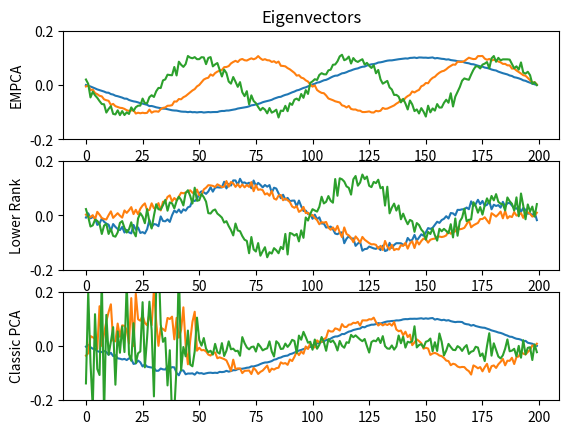

Write the Python code that produced this figure.
from __future__ import division, print_function

import numpy as np
import sys
from scipy.sparse import dia_matrix
import scipy.sparse.linalg
import math

class Model(object):
    def __init__(self, eigvec, data, weights):
        self.eigvec = eigvec
        self.nvec = eigvec.shape[0]
        
        self.set_data(data, weights)

        
    def set_data(self, data, weights):
        self.data = data
        self.weights = weights

        self.nobs = data.shape[0]
        self.nvar = data.shape[1]
        self.coeff = np.zeros( (self.nobs, self.nvec) )
        self.model = np.zeros( self.data.shape )
        
        #- Calculate degrees of freedom
        ii = np.where(self.weights>0)
        self.dof = self.data[ii].size - self.eigvec.size  - self.nvec*self.nobs
        
        #- Cache variance of unmasked data
        self._unmasked = ii
        self._unmasked_data_var = np.var(self.data[ii])
        
        self.solve_coeffs()
        
    def solve_coeffs(self):
        for i in range(self.nobs):
            #- Only do weighted solution if really necessary
            if np.any(self.weights[i] != self.weights[i,0]):
                self.coeff[i] = _solve(self.eigvec.T, self.data[i], self.weights[i])
            else:
                self.coeff[i] = np.dot(self.eigvec, self.data[i])
            
        self.solve_model()
            
    def solve_eigenvectors(self, smooth=None):
        #- Utility function; faster than numpy.linalg.norm()
        def norm(x):
            return np.sqrt(np.dot(x, x))
            
        #- Make copy of data so we can modify it
        data = self.data.copy()

        #- Solve the eigenvectors one by one
        for k in range(self.nvec):

            #- Can we compact this loop into numpy matrix algebra?
            c = self.coeff[:, k]
            for j in range(self.nvar):
                w = self.weights[:, j]
                x = data[:, j]
                # self.eigvec[k, j] = c.dot(w*x) / c.dot(w*c)
                # self.eigvec[k, j] = w.dot(c*x) / w.dot(c*c)
                cw = c*w
                self.eigvec[k, j] = x.dot(cw) / c.dot(cw)
                                                
            if smooth is not None:
                self.eigvec[k] = smooth(self.eigvec[k])

                                
            data -= np.outer(self.coeff[:,k], self.eigvec[k])    

        #- Renormalize and re-orthogonalize the answer
        self.eigvec[0] /= norm(self.eigvec[0])
        for k in range(1, self.nvec):
            for kx in range(0, k):
                c = np.dot(self.eigvec[k], self.eigvec[kx])
                self.eigvec[k] -=  c * self.eigvec[kx]
                    
            self.eigvec[k] /= norm(self.eigvec[k])
        
        #- Recalculate model
        self.solve_model()
           
    def solve_model(self):
        for i in range(self.nobs):
            self.model[i] = self.eigvec.T.dot(self.coeff[i])
                       
    def chi2(self):
        delta = (self.model - self.data) * np.sqrt(self.weights)
        return np.sum(delta**2)
        
    def rchi2(self):
        return self.chi2() / self.dof
        
    def _model_vec(self, i):
        return np.outer(self.coeff[:, i], self.eigvec[i])
        
    def R2vec(self, i):
        
        d = self._model_vec(i) - self.data
        return 1.0 - np.var(d[self._unmasked]) / self._unmasked_data_var
        
    def R2(self, nvec=None):
        if nvec is None:
            mx = self.model
        else:            
            mx = np.zeros(self.data.shape)
            for i in range(nvec):
                mx += self._model_vec(i)
            
        d = mx - self.data

        #- Only consider R2 for unmasked data
        return 1.0 - np.var(d[self._unmasked]) / self._unmasked_data_var
                
def _random_orthonormal(nvec, nvar, seed=1):

    if seed is not None:
        np.random.seed(seed)
        
    A = np.random.normal(size=(nvec, nvar))
    for i in range(nvec):
        A[i] /= np.linalg.norm(A[i])

    for i in range(1, nvec):
        for j in range(0, i):
            A[i] -= np.dot(A[j], A[i]) * A[j]
            A[i] /= np.linalg.norm(A[i])

    return A

def _solve(A, b, w):
    """
    Solve Ax = b with weights w; return x
    
    A : 2D array
    b : 1D array length A.shape[0]
    w : 1D array same length as b
    """
  
    #- Apply weights
    # nvar = len(w)
    # W = dia_matrix((w, 0), shape=(nvar, nvar))
    # bx = A.T.dot( W.dot(b) )
    # Ax = A.T.dot( W.dot(A) )
    
    b = A.T.dot( w*b )
    A = A.T.dot( (A.T * w).T )

    if isinstance(A, scipy.sparse.spmatrix):
        x = scipy.sparse.linalg.spsolve(A, b)
    else:
        # x = np.linalg.solve(A, b)
        x = np.linalg.lstsq(A, b)[0]
        
    return x

    
#-------------------------------------------------------------------------

def empca(data, weights=None, niter=25, nvec=5, smooth=0, randseed=1, silent=False):
    """
    Iteratively solve data[i] = Sum_j: c[i,j] p[j] using weights
    
    Input:
      - data[nobs, nvar]
      - weights[nobs, nvar]
      
    Optional:
      - niter    : maximum number of iterations
      - nvec     : number of model vectors
      - smooth   : smoothing length scale (0 for no smoothing)
      - randseed : random number generator seed; None to not re-initialize
    
    Returns Model object
    """

    if weights is None:
        weights = np.ones(data.shape)

    if smooth>0:
        smooth = SavitzkyGolay(width=smooth)
    else:
        smooth = None

    #- Basic dimensions
    nobs, nvar = data.shape
    assert data.shape == weights.shape

    #- degrees of freedom for reduced chi2
    ii = np.where(weights > 0)
    dof = data[ii].size - nvec*nvar - nvec*nobs 

    #- Starting random guess
    eigvec = _random_orthonormal(nvec, nvar, seed=randseed)
    
    model = Model(eigvec, data, weights)
    model.solve_coeffs()
    
    if not silent:
        print("       iter        R2             rchi2")
    
    for k in range(niter):
        model.solve_coeffs()
        model.solve_eigenvectors(smooth=smooth)
        if not silent:
            print('EMPCA %2d/%2d  %15.8f %15.8f' % \
                (k+1, niter, model.R2(), model.rchi2()))
            sys.stdout.flush()

    #- One last time with latest coefficients
    model.solve_coeffs()

    if not silent:
        print("R2:", model.R2())
    
    return model

def classic_pca(data, nvec=None):
    """
    Perform classic SVD-based PCA of the data[obs, var].
    
    Returns Model object
    """
    u, s, v = np.linalg.svd(data)
    if nvec is None:
        m = Model(v, data, np.ones(data.shape))    
    else:
        m = Model(v[0:nvec], data, np.ones(data.shape))
    return m

def lower_rank(data, weights=None, niter=25, nvec=5, randseed=1):
    """
    Perform iterative lower rank matrix approximation of data[obs, var]
    using weights[obs, var].
    
    Generated model vectors are not orthonormal and are not
    rotated/ranked by ability to model the data, but as a set
    they are good at describing the data.
    
    Optional:
      - niter : maximum number of iterations to perform
      - nvec  : number of vectors to solve
      - randseed : rand num generator seed; if None, don't re-initialize
    
    Returns Model object
    """
    
    if weights is None:
        weights = np.ones(data.shape)
    
    nobs, nvar = data.shape
    P = _random_orthonormal(nvec, nvar, seed=randseed)
    C = np.zeros( (nobs, nvec) )
    ii = np.where(weights > 0)
    dof = data[ii].size - P.size - nvec*nobs 

    print("iter     dchi2       R2             chi2/dof")

    oldchi2 = 1e6*dof
    for blat in range(niter):
        #- Solve for coefficients
        for i in range(nobs):
            #- Convert into form b = A x
            b = data[i]              #- b[nvar]
            A = P.T                  #- A[nvar, nvec]
            w = weights[i]           #- w[nvar]            
            C[i] = _solve(A, b, w)   #- x[nvec]
                        
        #- Solve for eigenvectors
        for j in range(nvar):
            b = data[:, j]           #- b[nobs]
            A = C                    #- A[nobs, nvec]
            w = weights[:, j]        #- w[nobs]
            P[:,j] = _solve(A, b, w) #- x[nvec]
            
        #- Did the model improve?
        model = C.dot(P)
        delta = (data - model) * np.sqrt(weights)
        chi2 = np.sum(delta[ii]**2)
        diff = data-model
        R2 = 1.0 - np.var(diff[ii]) / np.var(data[ii])
        dchi2 = (chi2-oldchi2)/oldchi2   #- fractional improvement in chi2
        flag = '-' if chi2<oldchi2 else '+'
        print('%3d  %9.3g  %15.8f %15.8f %s' % (blat, dchi2, R2, chi2/dof, flag))
        oldchi2 = chi2

    #- normalize vectors
    for k in range(nvec):
        P[k] /= np.linalg.norm(P[k])

    m = Model(P, data, weights)
    print("R2:", m.R2())

    #- Rotate basis to maximize power in lower eigenvectors
    #--> Doesn't work; wrong rotation
    # u, s, v = np.linalg.svd(m.coeff, full_matrices=True)
    # eigvec = np.zeros(m.eigvec.shape)
    # for i in range(m.nvec):
    #     for j in range(s.shape[0]):
    #         eigvec[i] += v[i,j] * m.eigvec[j]
    # 
    #     eigvec[i] /= np.linalg.norm(eigvec[i])
    # 
    # m = Model(eigvec, data, weights)
    # print m.R2()
    
    return m

class SavitzkyGolay(object):
    """
    Utility class for performing Savitzky Golay smoothing
    
[redacted]
    """
    def __init__(self, width, pol_degree=3, diff_order=0):
        self._width = width
        self._pol_degree = pol_degree
        self._diff_order = diff_order
        self._coeff = self._calc_coeff(width//2, pol_degree, diff_order) 

    def _calc_coeff(self, num_points, pol_degree, diff_order=0):
    
        """
        Calculates filter coefficients for symmetric savitzky-golay filter.
        see: http://www.nrbook.com/a/bookcpdf/c14-8.pdf
    
        num_points   means that 2*num_points+1 values contribute to the
                     smoother.
    
        pol_degree   is degree of fitting polynomial
    
        diff_order   is degree of implicit differentiation.
                     0 means that filter results in smoothing of function
                     1 means that filter results in smoothing the first 
                                                 derivative of function.
                     and so on ...
        """
    
        # setup interpolation matrix
        # ... you might use other interpolation points
        # and maybe other functions than monomials ....
    
        x = np.arange(-num_points, num_points+1, dtype=int)
        monom = lambda x, deg : math.pow(x, deg)
    
        A = np.zeros((2*num_points+1, pol_degree+1), float)
        for i in range(2*num_points+1):
            for j in range(pol_degree+1):
                A[i,j] = monom(x[i], j)
            
        # calculate diff_order-th row of inv(A^T A)
        ATA = np.dot(A.transpose(), A)
        rhs = np.zeros((pol_degree+1,), float)
        rhs[diff_order] = (-1)**diff_order
        wvec = np.linalg.solve(ATA, rhs)
    
        # calculate filter-coefficients
        coeff = np.dot(A, wvec)
    
        return coeff
    
    def __call__(self, signal):
        """
        Applies Savitsky-Golay filtering
        """
        n = np.size(self._coeff-1)//2
        res = np.convolve(signal, self._coeff)
        return res[n:-n]


def _main():
    np.random.seed(1)
    nobs = 100
    nvar = 200
    nvec = 3
    data = np.zeros(shape=(nobs, nvar))

    #- Generate data
    x = np.linspace(0, 2*np.pi, nvar)
    for i in range(nobs):
        for k in range(nvec):
            c = np.random.normal()
            data[i] += 5.0*nvec//(k+1)**2 * c * np.sin(x*(k+1))

    #- Add noise
    sigma = np.ones(shape=data.shape)
    for i in range(nobs//10):
        sigma[i] *= 5
        sigma[i, 0:nvar//4] *= 5

    weights = 1.0 / sigma**2    
    noisy_data = data + np.random.normal(scale=sigma)

    print("Testing empca")
    m0 = empca(noisy_data, weights, niter=20)
    
    print("Testing lower rank matrix approximation")
    m1 = lower_rank(noisy_data, weights, niter=20)
    
    print("Testing classic PCA")
    m2 = classic_pca(noisy_data)
    print("R2", m2.R2())
    
    try:
        import matplotlib.pyplot as P
    except ImportError:
        print >> sys.stderr, "pylab not installed; not making plots"
        sys.exit(0)
        
    P.subplot(311)
    for i in range(nvec): P.plot(m0.eigvec[i])
    P.ylim(-0.2, 0.2)
    P.ylabel("EMPCA")
    P.title("Eigenvectors")
    
    P.subplot(312)
    for i in range(nvec): P.plot(m1.eigvec[i])
    P.ylim(-0.2, 0.2)
    P.ylabel("Lower Rank")
    
    P.subplot(313)
    for i in range(nvec): P.plot(m2.eigvec[i])
    P.ylim(-0.2, 0.2)
    P.ylabel("Classic PCA")
    
    P.show()
        
if __name__ == '__main__':
    _main()
    






    
